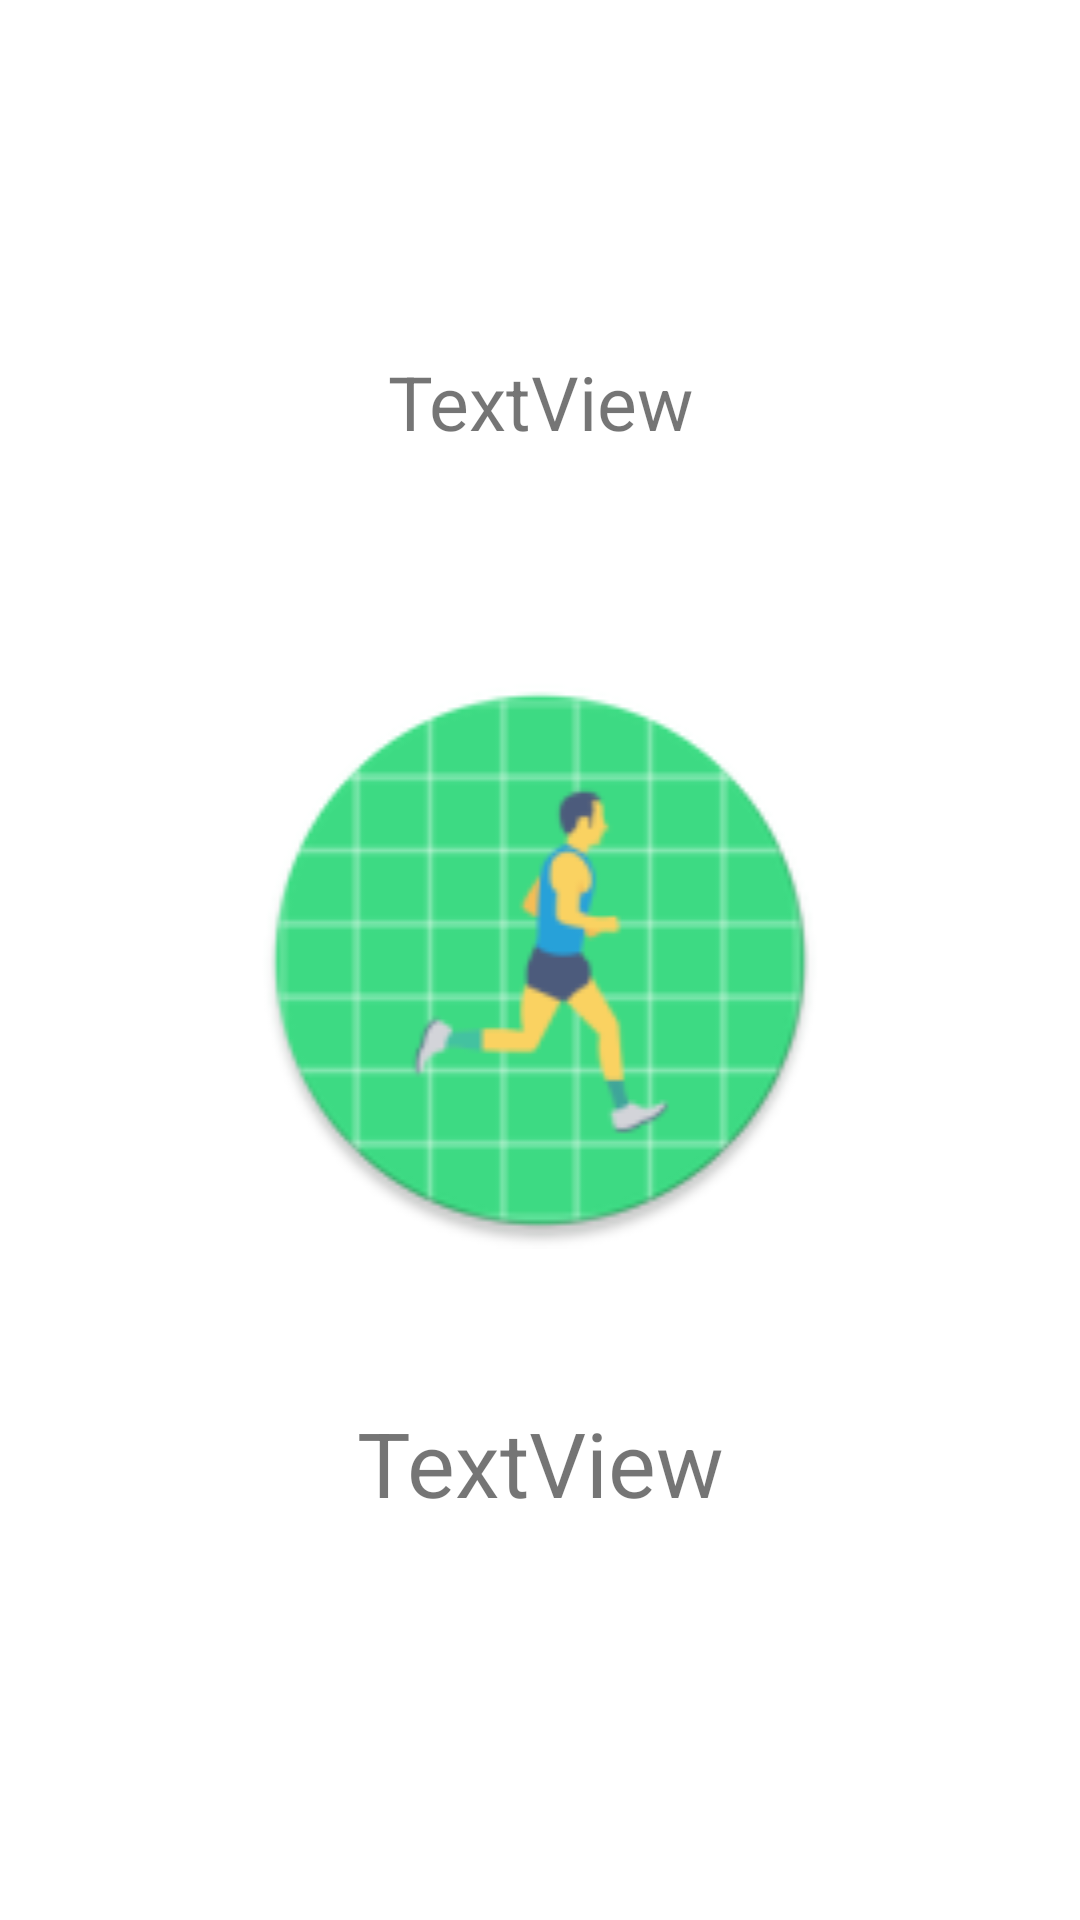

Layout XML and referenced resources for this Android screen:
<!-- AndroidManifest.xml: application theme Theme.WellnessWizardApp -->
<!-- res/layout/activity_training_detail.xml -->
<?xml version="1.0" encoding="utf-8"?>
<androidx.constraintlayout.widget.ConstraintLayout xmlns:android="http://schemas.android.com/apk/res/android"
    xmlns:app="http://schemas.android.com/apk/res-auto"
    xmlns:tools="http://schemas.android.com/tools"
    android:layout_width="match_parent"
    android:layout_height="match_parent"
    tools:context=".trainingSessions.TrainingDetailActivity">

    <TextView
        android:id="@+id/textView_NameOfTraining"
        android:layout_width="312dp"
        android:layout_height="83dp"
        android:text="TextView"
        android:textAlignment="center"
        android:textSize="25sp"
        app:layout_constraintBottom_toBottomOf="parent"
        app:layout_constraintEnd_toEndOf="parent"
        app:layout_constraintStart_toStartOf="parent"
        app:layout_constraintTop_toTopOf="parent"
        app:layout_constraintVertical_bias="0.20999998" />

    <TextView
        android:id="@+id/textView_TrainingCalorieAmount"
        android:layout_width="167dp"
        android:layout_height="56dp"
        android:text="TextView"
        android:textAlignment="center"
        android:textSize="30sp"
        app:layout_constraintBottom_toBottomOf="parent"
        app:layout_constraintEnd_toEndOf="parent"
        app:layout_constraintStart_toStartOf="parent"
        app:layout_constraintTop_toTopOf="parent"
        app:layout_constraintVertical_bias="0.8" />

    <ImageView
        android:id="@+id/imageView"
        android:layout_width="192dp"
        android:layout_height="193dp"
        app:layout_constraintBottom_toBottomOf="parent"
        app:layout_constraintEnd_toEndOf="parent"
        app:layout_constraintStart_toStartOf="parent"
        app:layout_constraintTop_toTopOf="parent"
        app:srcCompat="@mipmap/ic_runner_round" />
</androidx.constraintlayout.widget.ConstraintLayout>
<!-- resources referenced by this layout -->
<resources>
  <!-- mipmap ic_runner_round: png bitmap (mipmap-hdpi, 4784 bytes) -->
  <style name="Theme.WellnessWizardApp" parent="Theme.MaterialComponents.DayNight.DarkActionBar">
          
          <item name="colorPrimary">#55CA7C</item>
          <item name="colorPrimaryVariant">#16C450</item>
          <item name="colorOnPrimary">#D1F4DB</item>
          
          <item name="colorSecondary">@color/teal_200</item>
          <item name="colorSecondaryVariant">@color/teal_700</item>
          <item name="colorOnSecondary">@color/black</item>
          
          <item name="android:statusBarColor" tools:targetApi="l">?attr/colorPrimaryVariant</item>
          
      </style>
  <color name="teal_200">#FF03DAC5</color>
  <color name="teal_700">#FF018786</color>
  <color name="black">#FF000000</color>
</resources>
